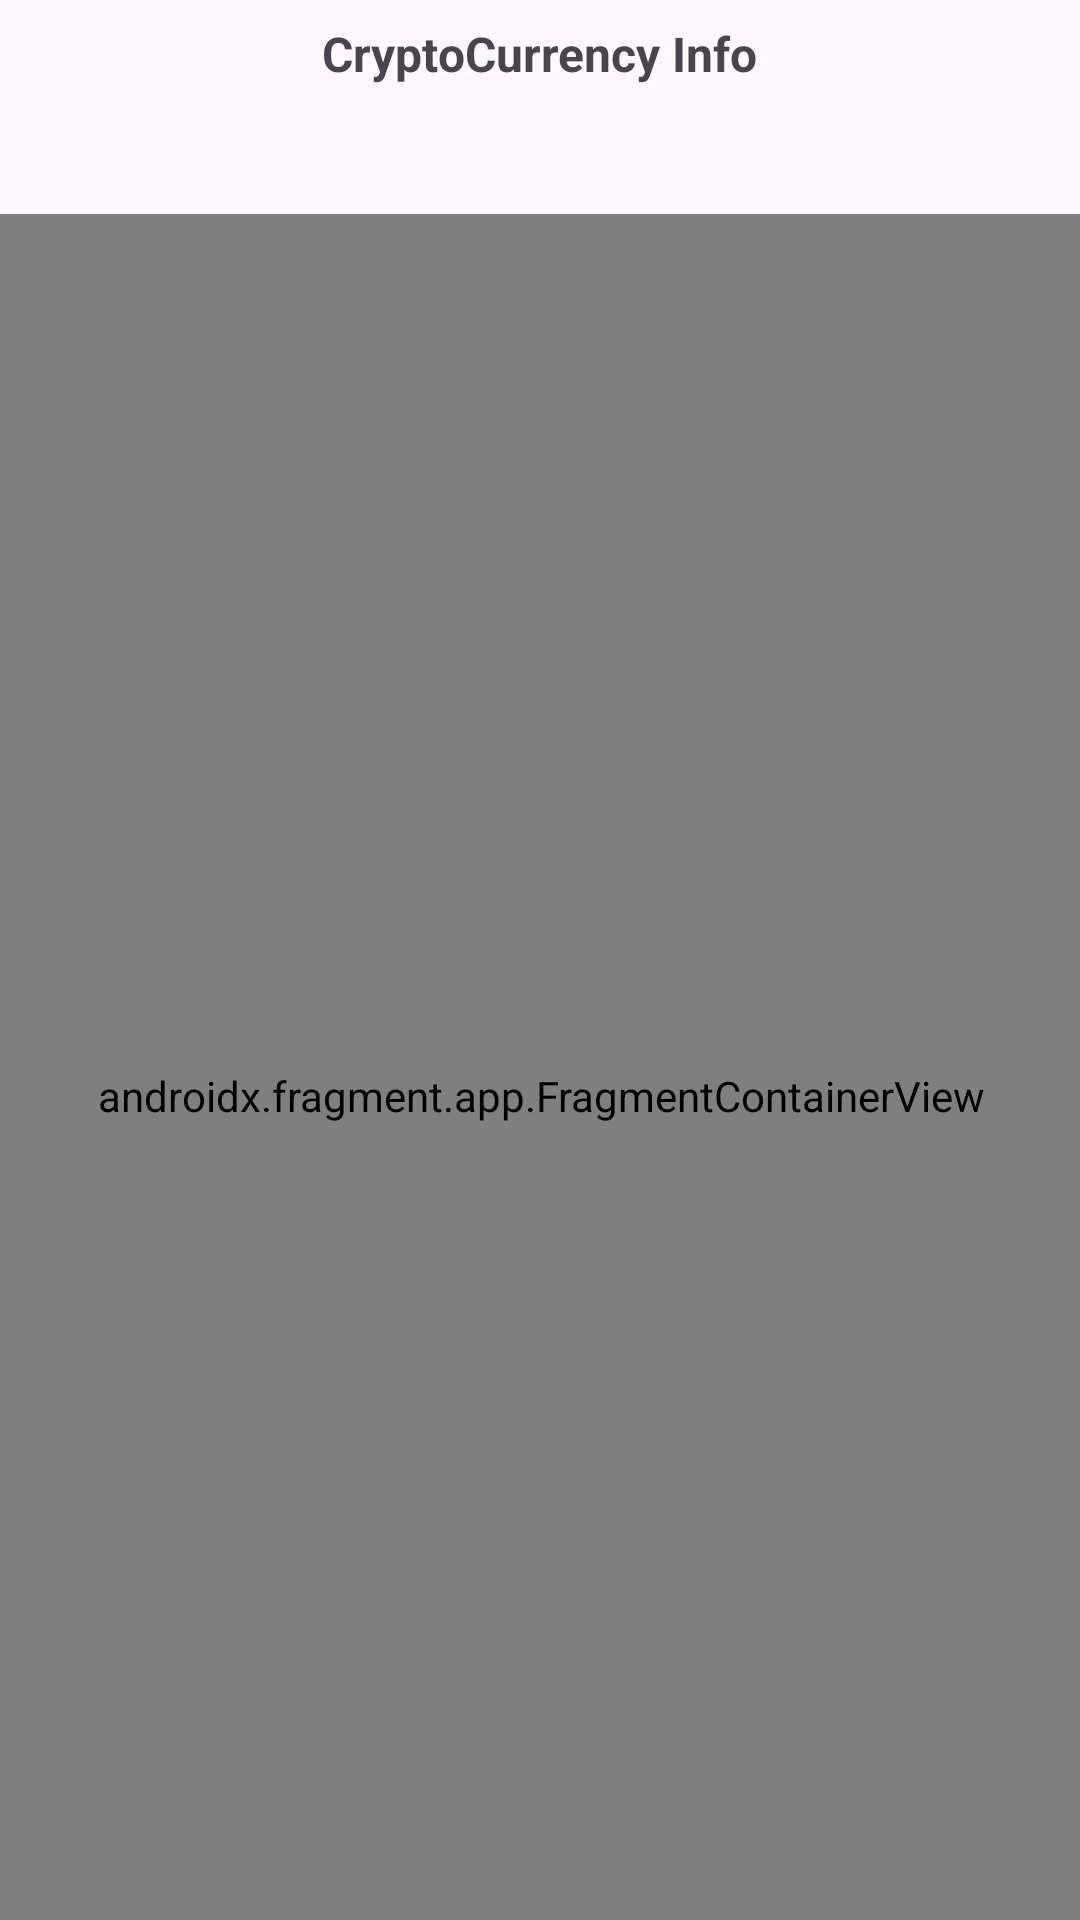

Reconstruct the res/layout file that produces this screen, plus the resources it refers to.
<!-- AndroidManifest.xml: application theme Theme.CryptoCurrencyPrices -->
<!-- res/layout/activity_main.xml -->
<?xml version="1.0" encoding="utf-8"?>
<androidx.constraintlayout.widget.ConstraintLayout xmlns:android="http://schemas.android.com/apk/res/android"
    xmlns:app="http://schemas.android.com/apk/res-auto"
    xmlns:tools="http://schemas.android.com/tools"
    android:id="@+id/main"
    android:layout_width="match_parent"
    android:layout_height="match_parent"
    tools:context=".MainActivity">

    <Spinner
        android:id="@+id/spinner"
        android:layout_width="match_parent"
        android:layout_height="48dp"
        android:layout_marginStart="20dp"
        android:layout_marginTop="30dp"
        android:layout_marginEnd="20dp"
        android:textAlignment="center"
        app:layout_constraintEnd_toEndOf="parent"
        app:layout_constraintStart_toStartOf="parent"
        app:layout_constraintTop_toBottomOf="@+id/CryptoCurrencyInfo" />

    <TextView
        android:id="@+id/CryptoCurrencyInfo"
        android:layout_width="wrap_content"
        android:layout_height="wrap_content"
        android:layout_marginTop="7dp"
        android:text="CryptoCurrency Info"
        android:textSize="16sp"
        android:textStyle="bold"
        app:layout_constraintEnd_toEndOf="parent"
        app:layout_constraintStart_toStartOf="parent"
        app:layout_constraintTop_toTopOf="parent" />

    <androidx.constraintlayout.widget.ConstraintLayout
        android:layout_width="409dp"
        android:layout_height="622dp"
        android:layout_marginBottom="2dp"
        app:layout_constraintBottom_toBottomOf="parent"
        app:layout_constraintEnd_toEndOf="parent"
        app:layout_constraintStart_toStartOf="parent"
        app:layout_constraintTop_toBottomOf="@+id/spinner">

        <androidx.fragment.app.FragmentContainerView
            android:id="@+id/fragmentContainerView5"
            android:name="com.derekhehn.cryptocurrencyprices.CryptoDetailsFragment"
            android:layout_width="match_parent"
            android:layout_height="match_parent"
            android:layout_marginStart="10dp"
            android:layout_marginTop="10dp"
            android:layout_marginEnd="10dp"
            android:layout_marginBottom="24dp"
            app:layout_constraintBottom_toBottomOf="parent"
            app:layout_constraintEnd_toEndOf="parent"
            app:layout_constraintStart_toStartOf="parent"
            app:layout_constraintTop_toTopOf="parent" />

    </androidx.constraintlayout.widget.ConstraintLayout>

</androidx.constraintlayout.widget.ConstraintLayout>
<!-- resources referenced by this layout -->
<resources>
  <style name="Theme.CryptoCurrencyPrices" parent="Base.Theme.CryptoCurrencyPrices" />
  <style name="Base.Theme.CryptoCurrencyPrices" parent="Theme.Material3.DayNight.NoActionBar">
          
          
      </style>
</resources>
